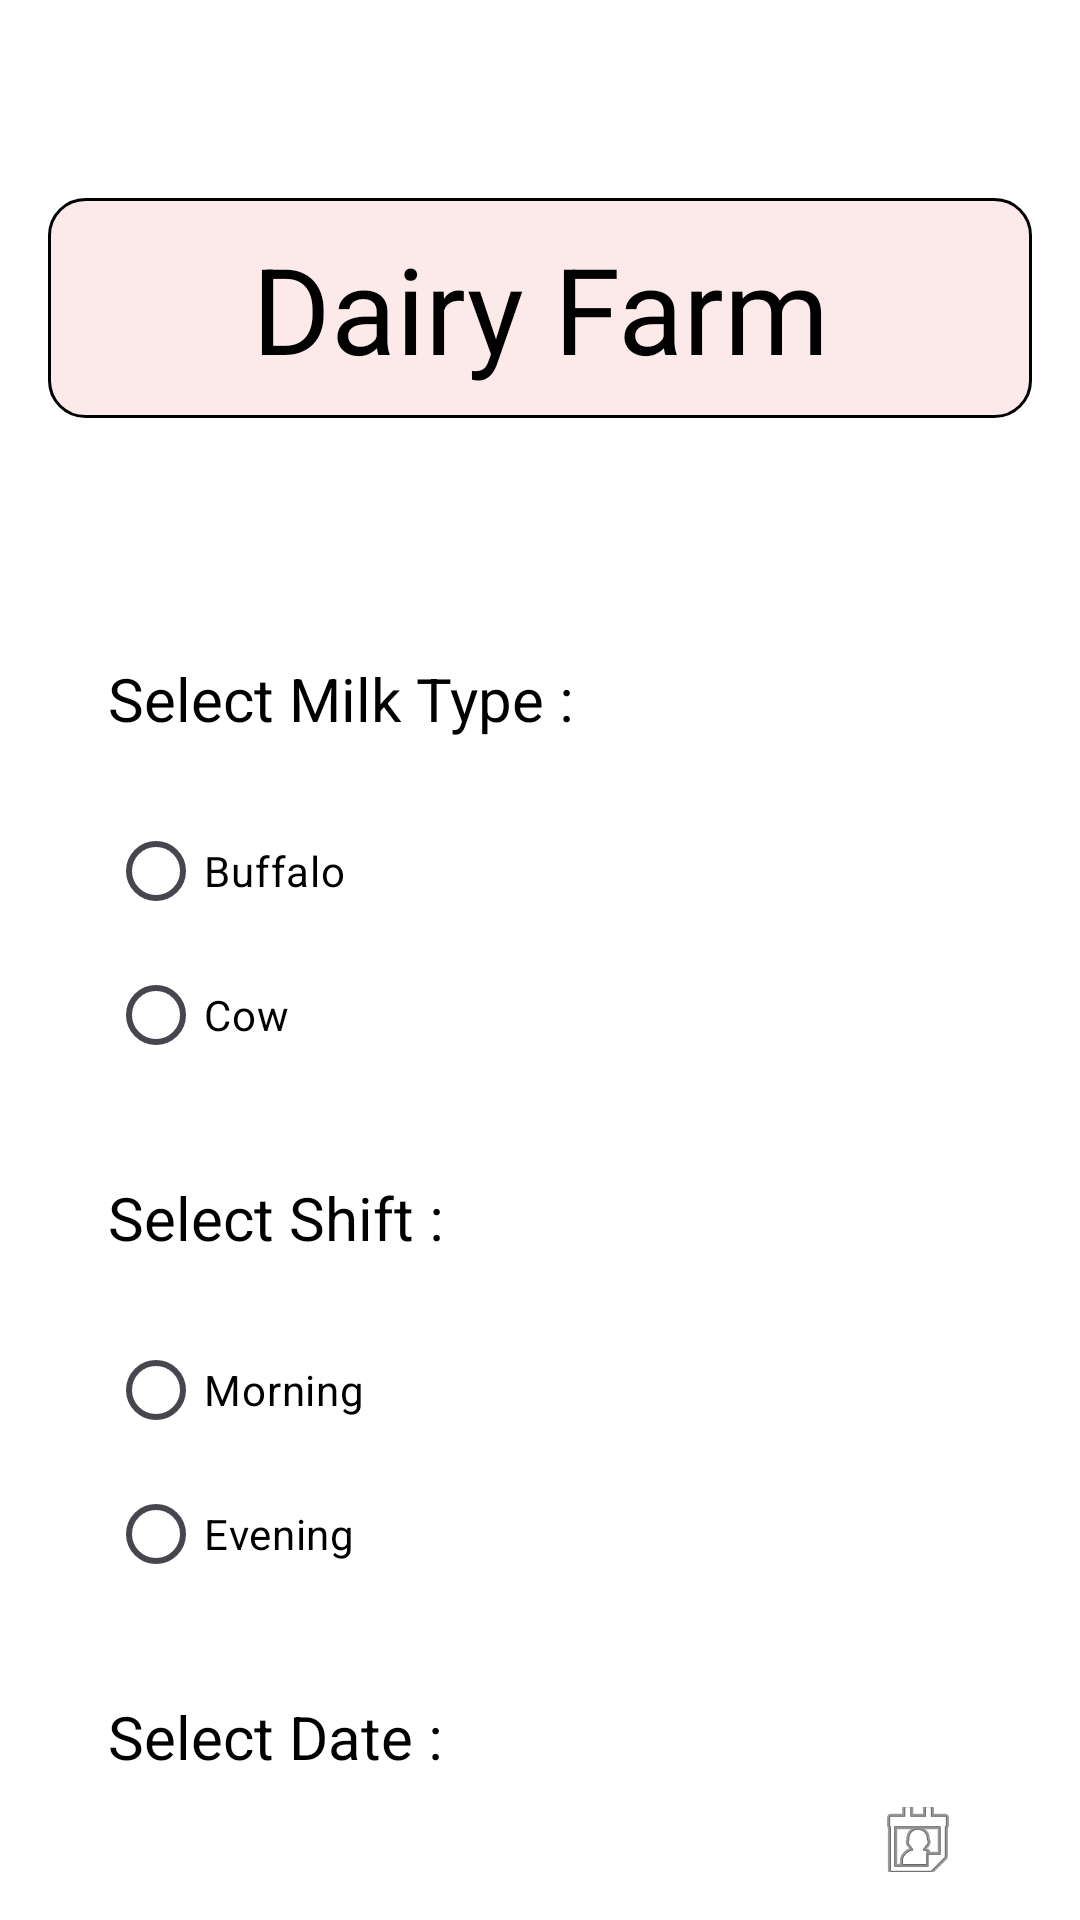

Reconstruct the res/layout file that produces this screen, plus the resources it refers to.
<!-- AndroidManifest.xml: application theme Theme.Dfarm -->
<!-- res/layout/fragment_totalcollection.xml -->
<?xml version="1.0" encoding="utf-8"?>
<LinearLayout
    xmlns:android="http://schemas.android.com/apk/res/android"
    xmlns:tools="http://schemas.android.com/tools"
    android:layout_width="match_parent"
    android:layout_height="match_parent"
    tools:context=".totalcollectionFragment"
    android:orientation="vertical"
    android:background="@color/white"
    android:layout_marginTop="20dp"
    android:padding="16dp">

    <TextView
        android:layout_width="match_parent"
        android:layout_height="wrap_content"
        android:text="Dairy Farm"
        android:textSize="40dp"
        android:textAlignment="center"
        android:textColor="@color/black"
        android:layout_marginTop="50dp"
        android:background="@drawable/lenderborder"
        android:padding="10dp"/>

    <TextView
        android:id="@+id/radioGroupMilkType"
        android:layout_width="wrap_content"
        android:layout_height="wrap_content"
        android:text="Select Milk Type : "
        android:textSize="20dp"
        android:textColor="@color/black"
        android:layout_marginTop="70dp"
        android:layout_marginStart="10dp"
        android:padding="10dp"/>

    <RadioGroup
        android:layout_width="wrap_content"
        android:layout_height="wrap_content"
        android:padding="10dp"
        android:layout_marginStart="10dp">

        <RadioButton
            android:layout_width="wrap_content"
            android:layout_height="wrap_content"
            android:text="Buffalo"
            android:textColor="@color/black"/>

        <RadioButton
            android:layout_width="wrap_content"
            android:layout_height="wrap_content"
            android:text="Cow"
            android:textColor="@color/black"/>
    </RadioGroup>

    <TextView

        android:layout_width="wrap_content"
        android:layout_height="wrap_content"
        android:text="Select Shift : "
        android:textSize="20dp"
        android:textColor="@color/black"
        android:layout_marginTop="10dp"
        android:layout_marginStart="10dp"
        android:padding="10dp"/>

    <RadioGroup
        android:id="@+id/radioGroupShift"
        android:layout_width="wrap_content"
        android:layout_height="wrap_content"
        android:padding="10dp"
        android:layout_marginStart="10dp">

        <RadioButton
            android:layout_width="wrap_content"
            android:layout_height="wrap_content"
            android:text="Morning"
            android:textColor="@color/black"/>

        <RadioButton
            android:layout_width="wrap_content"
            android:layout_height="wrap_content"
            android:text="Evening"
            android:textColor="@color/black"/>
    </RadioGroup>

    <TextView
        android:layout_width="wrap_content"
        android:layout_height="wrap_content"
        android:text="Select Date : "
        android:textSize="20dp"
        android:textColor="@color/black"
        android:layout_marginTop="10dp"
        android:layout_marginStart="10dp"
        android:padding="10dp"/>

    <TextView
        android:id="@+id/tvSelectDate"
        android:layout_width="match_parent"
        android:layout_height="wrap_content"
        android:hint="Tap to select date"
        android:textColor="@color/black"
        android:textSize="18sp"
        android:padding="12dp"
        android:background="@drawable/lenderborder3"
        android:layout_marginStart="10dp"
        android:layout_marginEnd="10dp"
        android:drawableEnd="@android:drawable/ic_menu_my_calendar"
        android:clickable="true"
        android:focusable="true" />
    <androidx.appcompat.widget.AppCompatButton
        android:id="@+id/btnSubmit"
        android:layout_width="wrap_content"
        android:layout_height="wrap_content"
        android:text="Submit"
        android:layout_marginStart="10dp"
        android:layout_marginTop="10dp"
        android:backgroundTint="#38FF0000"
        />

</LinearLayout>
<!-- resources referenced by this layout -->
<resources>
  <!-- drawable lenderborder (drawable) -->
  <?xml version="1.0" encoding="utf-8"?>
  <shape xmlns:android="http://schemas.android.com/apk/res/android"
      android:shape="rectangle">
      
      <solid android:color="#15D90404" />
  
      
      <corners android:radius="12dp"/>
  
      
      <stroke
          android:width="1dp"
          android:color="#000000" />
  
      
      <padding
          android:left="12dp"
          android:top="8dp"
          android:right="12dp"
          android:bottom="8dp"/>
  </shape>
  <style name="Theme.Dfarm" parent="Base.Theme.Dfarm" />
  <style name="Base.Theme.Dfarm" parent="Theme.Material3.DayNight.NoActionBar">
          
          
      </style>
  <!-- not gathered from this repository: default colours our renderer supplied (Android Studio template values) -->
  <color name="black">#FF000000</color>
  <color name="white">#FFFFFFFF</color>
</resources>
